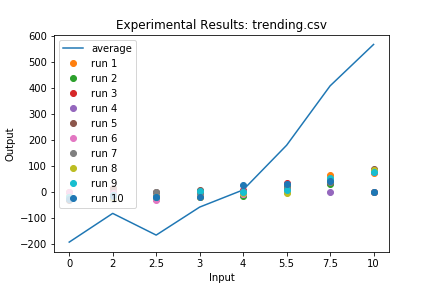

Data behind this chart, as committed beside it:
inputs, 0, 2, 2.5, 3, 4, 5.5, 7.5, 10
run 1, -5.30E-05, -9.843, -20.72, -17.23, 3.049, 23.66, 66.79, 73.33
run 2, -18.13, -12.82, -28.39, -10.14, -15.95, 24.84, 32.06, 81
run 3, -25.45, -2.94E-05, -15.07, -0.8503, 9.394, 33.56, 39, -6.62E-05
run 4, -28.4, 1.546, -19.78, 3.86, 3.24, 30.8, -9.69E-05, 78.02
run 5, -32.08, 17.08, -0.8103, 8.04, -8.582, 11.75, 38.21, 90.98
run 6, 6.42E-05, -4.985, -29.58, -9.289, -6.236, 0.6669, 46.02, 82.82
run 7, -19.67, -25.34, 2.212, -2.248, -0.9907, 16.67, 38.32, -9.14E-05
run 8, -22.86, -20.31, -18.85, -17.31, -3.336, -3.589, 50.58, 85.2
run 9, -20.2, -12.35, -17.04, 4.437, 0.6678, 9.292, 54.45, 77.75
run 10, -25.89, -14.94, -17.54, -16.95, 27.26, 32.99, 44.01, 2.98E-05
